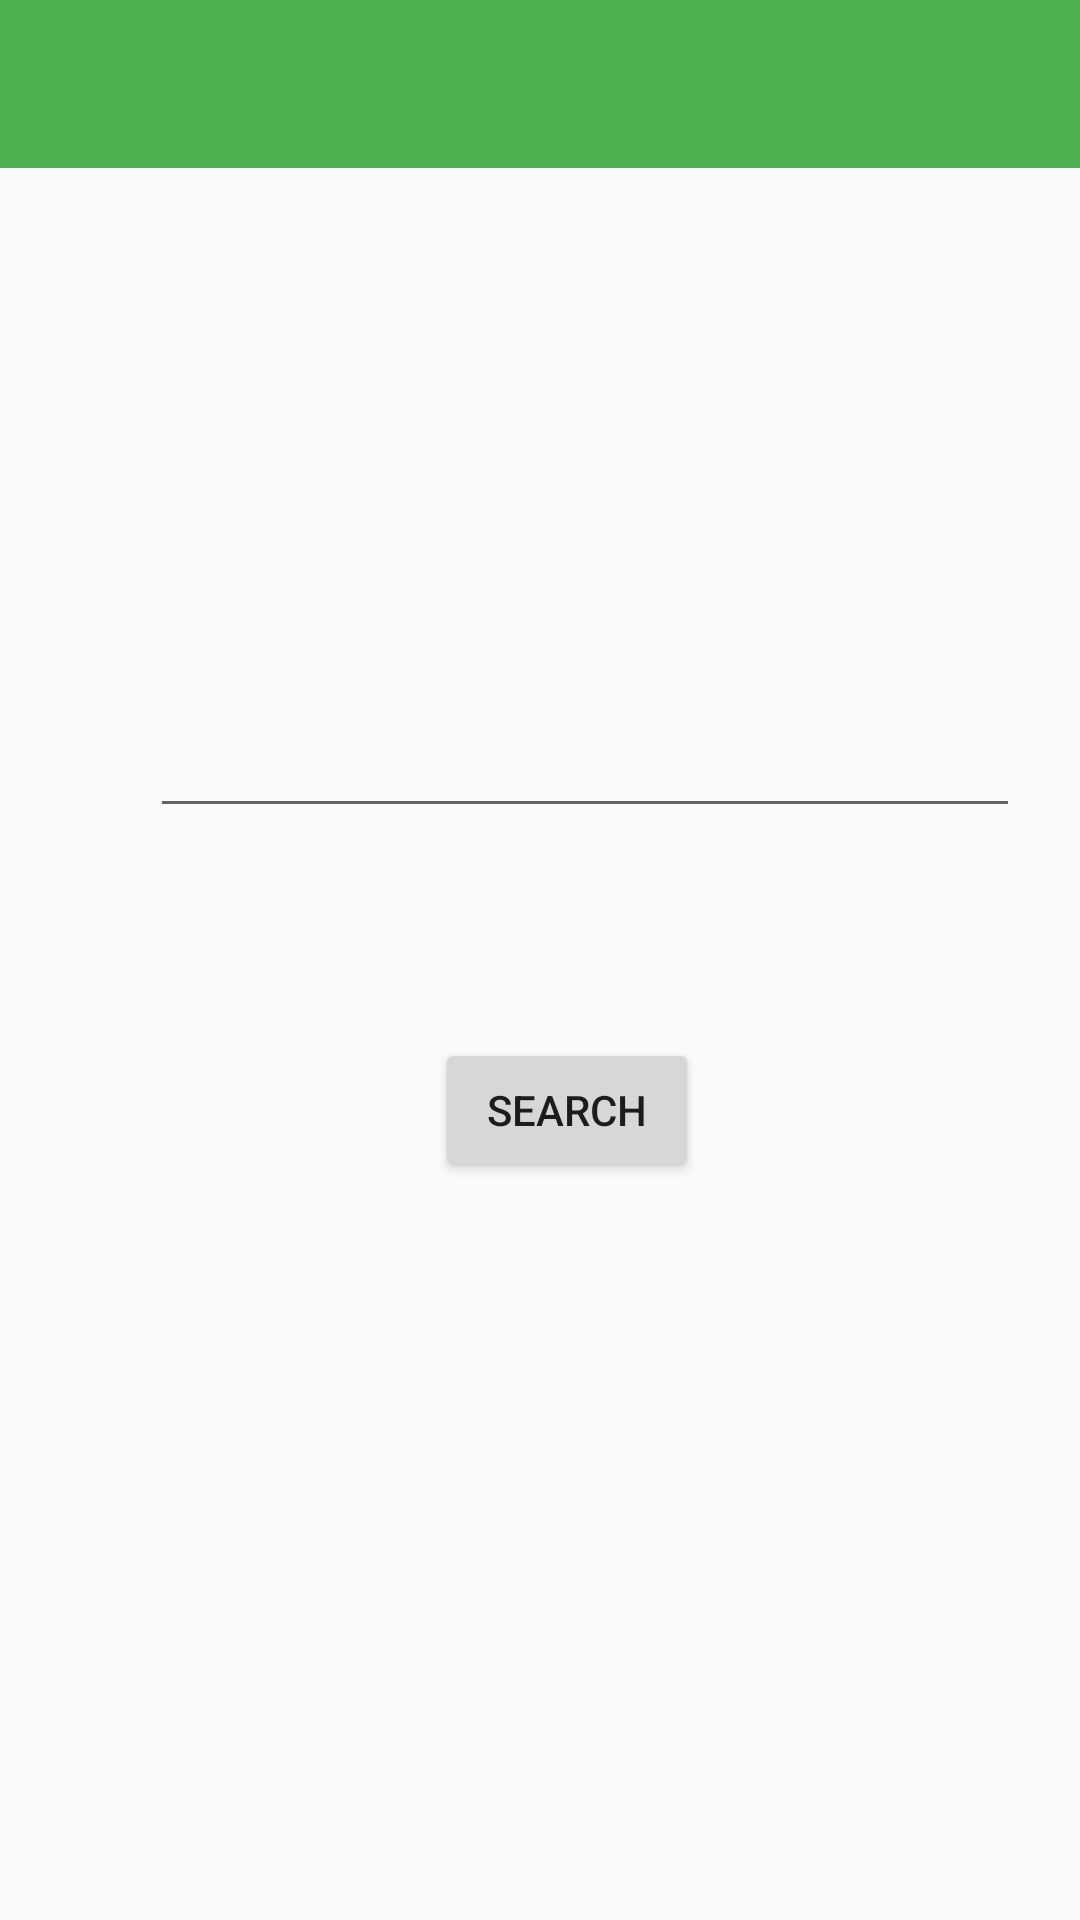

The Android layout XML behind this screen, and the referenced resources:
<!-- AndroidManifest.xml: application theme AppTheme -->
<!-- res/layout/activity_main.xml -->
<RelativeLayout xmlns:android="http://schemas.android.com/apk/res/android"
    android:layout_height="match_parent"
    android:layout_width="match_parent"

    >
    <include android:id="@+id/app_br" layout="@layout/app_br"/>
    <EditText
        android:layout_width="290dp"
        android:layout_height="70dp"
        android:gravity="center"
        android:id="@+id/searchtext"
        android:layout_marginTop="150dp"
        android:layout_marginLeft="50dp"
        android:layout_below="@+id/app_br"/>
    <Button
        android:layout_width="wrap_content"
        android:layout_height="wrap_content"
        android:layout_below="@+id/searchtext"
        android:layout_marginTop="70dp"
        android:layout_marginLeft="145dp"
        android:text="Search"
        android:id="@+id/searchButton" />
</RelativeLayout>
<!-- res/layout/app_br.xml (included above) -->
<?xml version="1.0" encoding="utf-8"?>
<android.support.v7.widget.Toolbar xmlns:android="http://schemas.android.com/apk/res/android"
    xmlns:app="http://schemas.android.com/apk/res-auto"
    android:layout_width="match_parent"
    android:layout_height="wrap_content"
    android:background="#4CAF50"

    >


</android.support.v7.widget.Toolbar>
<!-- resources referenced by this layout -->
<resources>
  <style name="AppTheme" parent="AppTheme.Base">
  
      </style>
  <style name="AppTheme.Base" parent="Theme.AppCompat.Light.NoActionBar">
          
          <item name="colorPrimary">@color/primaryColor</item>
          <item name="colorPrimaryDark">@color/primaryColorDark</item>
          <item name="colorAccent">@color/accentColor</item>
      </style>
</resources>
